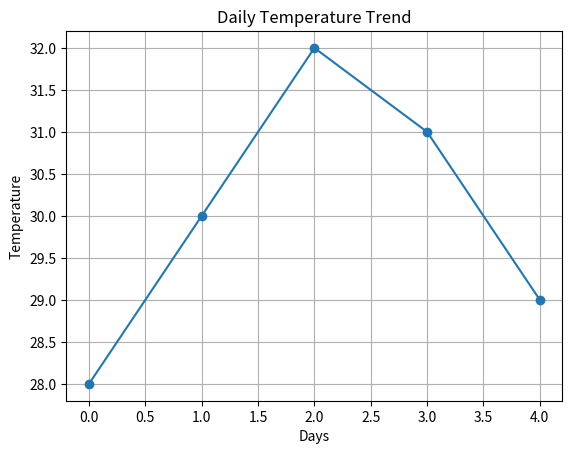

Generate this figure with matplotlib:
import pandas as pd
import matplotlib.pyplot as plt

# Create data
temps = [28, 30, 32, 31, 29]

# Convert into Pandas Series
s = pd.Series(temps)

print(s)

# Line Graph
plt.plot(s, marker='o')

plt.title("Daily Temperature Trend")
plt.xlabel("Days")
plt.ylabel("Temperature")

plt.grid(True)

plt.show()
